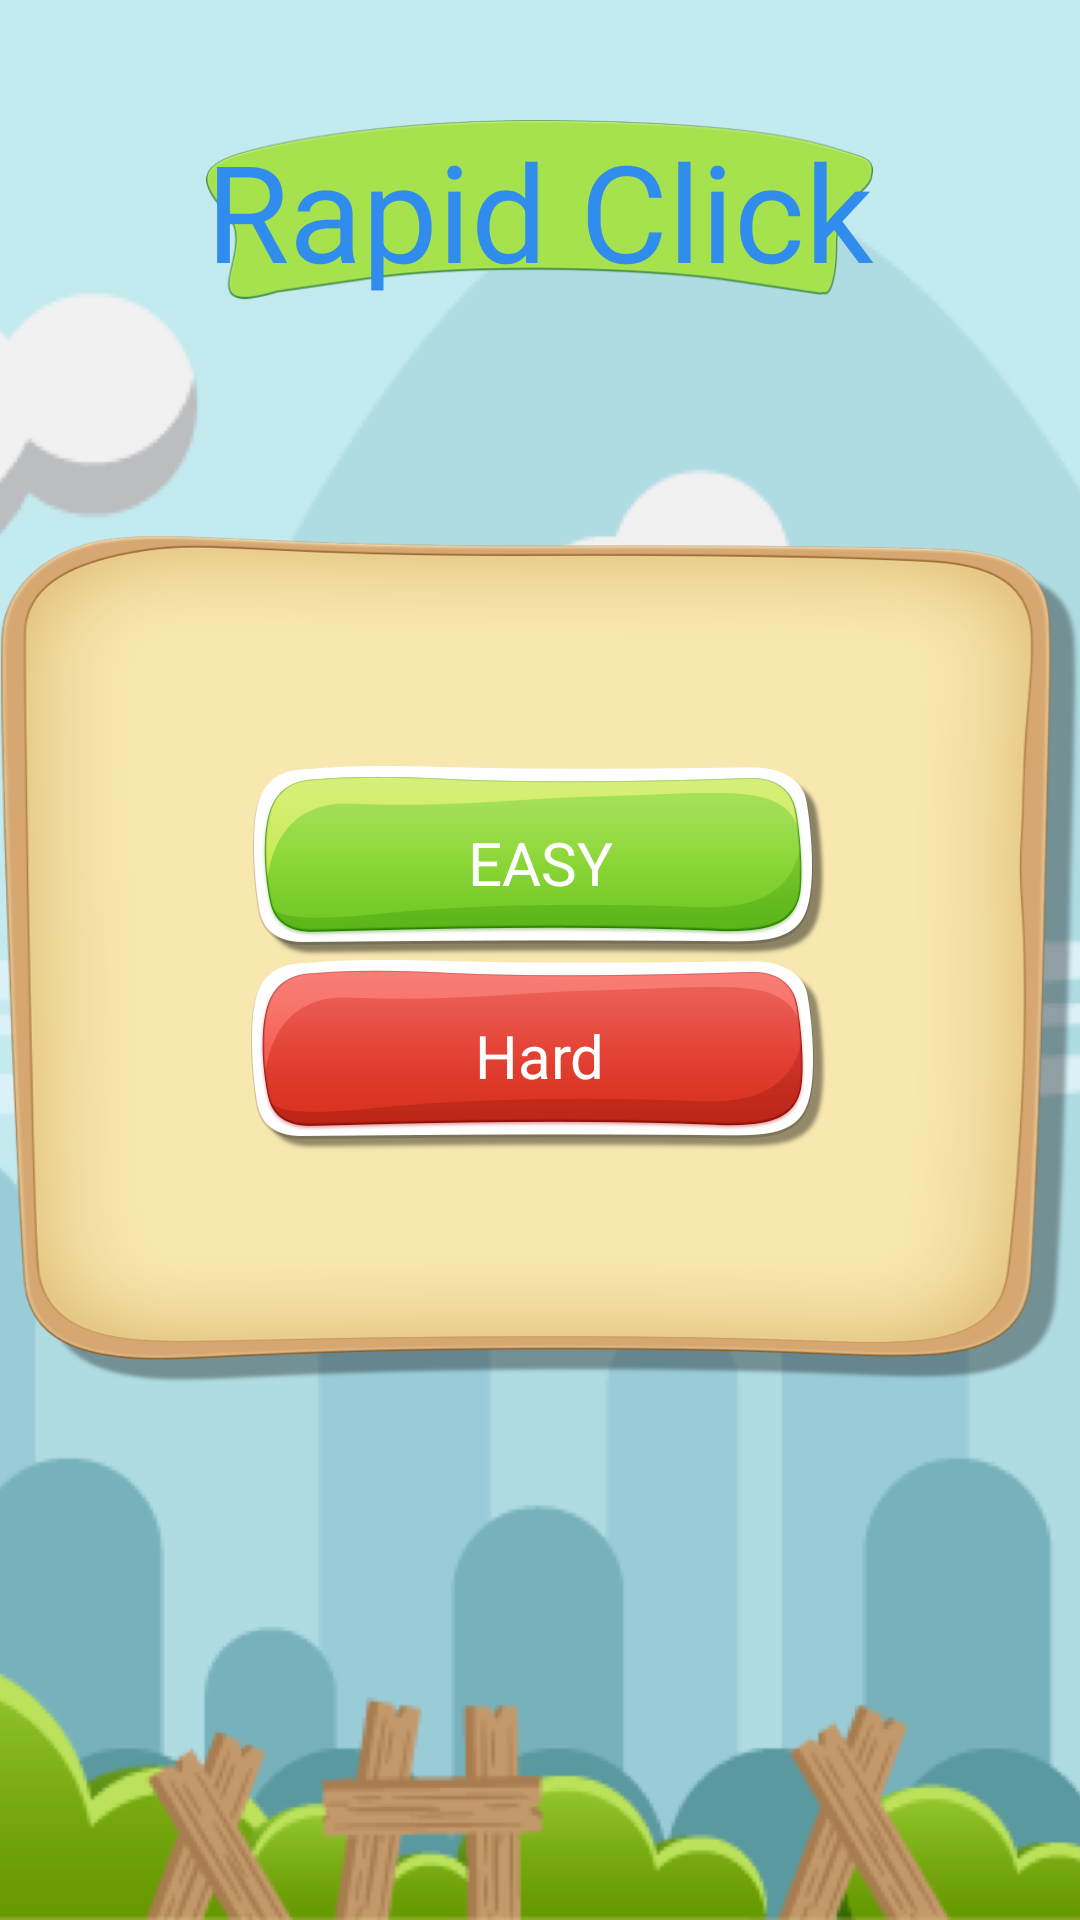

Layout XML and referenced resources for this Android screen:
<!-- AndroidManifest.xml: application theme AppTheme -->
<!-- res/layout/activity_main.xml -->
<?xml version="1.0" encoding="utf-8"?>
<RelativeLayout xmlns:android="http://schemas.android.com/apk/res/android"
    xmlns:tools="http://schemas.android.com/tools"
    android:layout_width="match_parent"
    android:layout_height="match_parent"
    android:background="@drawable/bg"
    tools:context="com.sugoilabs.rapidclick.MainActivity">

    <LinearLayout
        android:layout_marginTop="40dp"
        android:layout_above="@+id/linear1"
        android:gravity="center"
        android:layout_width="match_parent"
        android:layout_height="wrap_content">

        <TextView
            android:id="@+id/rapidclick"
            android:textSize="45dp"
            android:textColor="@color/blue"
            android:text="Rapid Click"
            android:gravity="center"
            android:background="@drawable/green_box"
            android:layout_width="wrap_content"
            android:layout_height="wrap_content" />

    </LinearLayout>


    <LinearLayout
        android:id="@+id/linea1"
        android:gravity="center"
        android:layout_centerInParent="true"
        android:background="@drawable/box_bg"
        android:orientation="vertical"
        android:layout_width="match_parent"
        android:layout_height="wrap_content">

        <TextView
            android:textSize="20dp"
            android:textColor="@color/white"
            android:background="@drawable/easy"
            android:id="@+id/txtesy"
            android:gravity="center"
            android:padding="10dp"
            android:layout_width="wrap_content"
            android:layout_height="wrap_content"
            android:text="EASY">

        </TextView>

        <TextView
            android:textSize="20dp"
            android:textColor="@color/white"
            android:background="@drawable/hard"
            android:id="@+id/txthard"
            android:gravity="center"
            android:padding="10dp"
            android:layout_width="wrap_content"
            android:layout_height="wrap_content"
            android:text="Hard">

        </TextView>
    </LinearLayout>



</RelativeLayout>
<!-- resources referenced by this layout -->
<resources>
  <color name="blue">#308ced</color>
  <color name="white">#ffffff</color>
  <!-- drawable bg: png bitmap (drawable-hdpi, 76924 bytes) -->
  <!-- drawable box_bg: png bitmap (drawable-hdpi, 47040 bytes) -->
  <!-- drawable easy: png bitmap (drawable-hdpi, 14212 bytes) -->
  <!-- drawable green_box: png bitmap (drawable-hdpi, 7894 bytes) -->
  <!-- drawable hard: png bitmap (drawable-hdpi, 14617 bytes) -->
  <style name="AppTheme" parent="Theme.AppCompat.Light.NoActionBar">
          
          <item name="colorPrimary">@color/colorPrimary</item>
          <item name="colorPrimaryDark">@color/colorPrimaryDark</item>
          <item name="colorAccent">@color/colorAccent</item>
      </style>
  <color name="colorPrimary">#3F51B5</color>
  <color name="colorPrimaryDark">#303F9F</color>
  <color name="colorAccent">#FF4081</color>
</resources>
